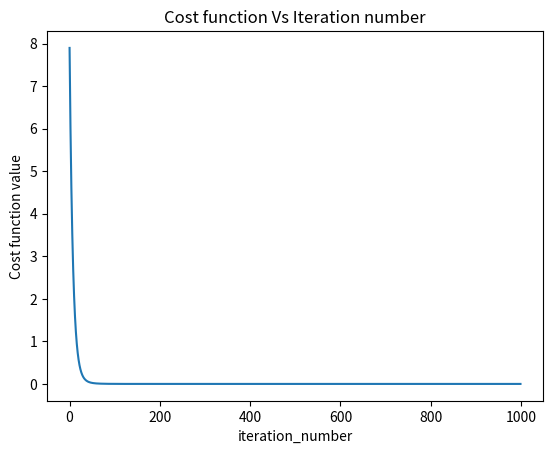

Recreate this plot in Python.
# implementing gradient descent

import numpy as np
import matplotlib.pyplot as plt

# training data

x = np.array([1,2,3,4,5])  # test input
y = np.array([2.625,3.25,3.875,4.5,5.125])  # test output (y = 5x/8 + 2)
costFunctionValue = [] # list to store cost function values
iterations = [] # list to iteration numbers

def gradientDescent(x,y):
    m = c = 0  # Initial values of parameters set to 0.
    num_interations = 1000
    n = len(x)  # No of datasets
    learning_rate = -0.1634

    for i in range(num_interations):
        y_predicted = m*x + c
        md = (1/n)*sum((y-y_predicted)*x)
        cd = (1/n)*sum(y-y_predicted)
        m = m - (learning_rate)*md
        c = c - (learning_rate)*cd
        cost = costFunction(y_predicted,y,n)
        costFunctionValue.append(cost)
        iterations.append(i)
        print("m = {}, c = {}, iteration_number = {}, cost = {}".format(m,c,i+1,cost))


# defining the cost function
def costFunction(y_predicted,y,m):
    j = (1/(2*m))*sum((y-y_predicted)**2)
    return j


# defining function to plot graph between cost function and iteration number
def plot_graph():
    plt.plot(iterations,costFunctionValue)
    plt.xlabel('iteration_number')
    plt.ylabel('Cost function value')
    plt.title('Cost function Vs Iteration number')
    plt.show()
    plt.savefig('plot.png')

gradientDescent(x,y)

plot_graph()